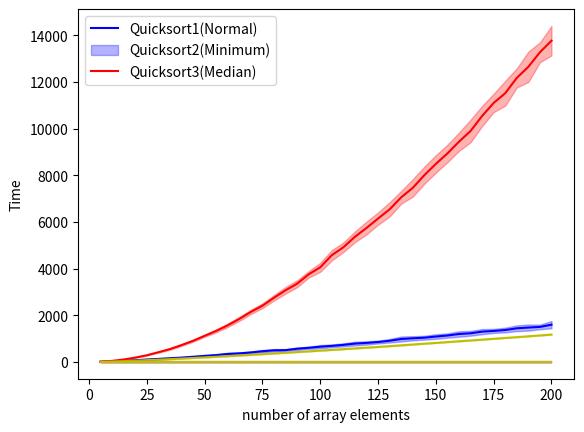

The script that saved this image:
from matplotlib import pyplot as plt
import numpy as np
import time
import statistics as stats


# Schrijf hier de code voor opgave 2
def random_int_array(length):
    array = np.random.randint(-128, high=127, size=length,
                              dtype=np.int8)  # een array'tje met ints tussen de 0 en de 100 (exclusief)
    return array


def quicksort(array, low, high):
    counter = 0
    if low >= high:
        return array, counter
    p, p_counter = partition(array, low, high)
    array, counter1 = quicksort(array, low, p - 1)
    array, counter2 = quicksort(array, p + 1, high)
    counter += p_counter + counter1 + counter2
    return array, counter


def partition(array, low, high):
    counter = 0
    pivot = array[high]
    i = low
    for j in range(low, high, 1):
        if array[j] <= pivot:
            temp = array[i]
            array[i] = array[j]
            array[j] = temp
            i += 1
        counter += 1
    temp = array[i]
    array[i] = array[high]
    array[high] = temp
    return i, counter


def quicksort_low(array, low, high):
    counter = 0
    if low >= high:
        return array, counter
    p, p_counter = partition_low(array, low, high)
    array, counter1 = quicksort_low(array, low, p - 1)
    array, counter2 = quicksort_low(array, p + 1, high)
    counter += p_counter + counter1 + counter2
    return array, counter


def partition_low(array, low, high):
    counter = 0
    pivot = min(array[low:high + 1])
    i = array.tolist().index(pivot)
    array[high], array[i] = array[i], array[high]
    i = low
    for j in range(low, high):
        counter += 1
        if array[j] <= pivot:
            array[i], array[j] = array[j], array[i]
            i += 1
    array[i], array[high] = array[high], array[i]
    return i, counter


def quicksort_med(array, low, high):
    counter = 0
    if low >= high:
        return array, counter
    p, p_counter = partition_med(array, low, high)
    array, counter1 = quicksort_med(array, low, p - 1)
    array, counter2 = quicksort_med(array, p + 1, high)
    counter += p_counter + counter1 + counter2
    return array, counter


def partition_med(array, low, high):
    counter = 0
    pivot = int(stats.median_high(array[low:high + 1]))
    i = array.tolist().index(pivot)
    array[high], array[i] = array[i], array[high]
    i = low
    for j in range(low, high):
        counter += 1
        if array[j] <= pivot:
            array[i], array[j] = array[j], array[i]
            i += 1
    array[i], array[high] = array[high], array[i]
    return i, counter


mean_std_max = []
stdev_std_max = []
mean_my_max = []
stdev_my_max = []
mean_my_med = []
stdev_my_med = []
mean_std_max_time = []
stdev_std_max_time = []
mean_my_max_time = []
stdev_my_max_time = []
mean_my_med_time = []
stdev_my_med_time = []
meetpunten = list(range(5, 201, 5))
for i in meetpunten:
    quick1 = []
    quick1_time = []
    quick2 = []
    quick2_time = []
    quick3 = []
    quick3_time = []
    for j in range(50):  # vijftig metingen per datapunt
        array = random_int_array(i)
        t1 = time.time()
        res, compared1 = quicksort(array, 0, len(array) - 1)
        t2 = time.time()
        quick1_time.append(t2 - t1)
        quick1.append(compared1)
        t1 = time.time()
        res, compared2 = quicksort_low(array, 0, len(array) - 1)
        t2 = time.time()
        quick2_time.append(t2 - t1)
        quick2.append(compared2)
        t1 = time.time()
        res, compared3 = quicksort_med(array, 0, len(array) - 1)
        t2 = time.time()
        quick3_time.append(t2 - t1)
        quick3.append(compared3)
    mean_std_max.append(stats.mean(quick1))
    stdev_std_max.append(stats.stdev(quick1))
    mean_my_max.append(stats.mean(quick2))
    stdev_my_max.append(stats.stdev(quick2))
    mean_my_med.append(stats.mean(quick3))
    stdev_my_med.append(stats.stdev(quick3))
    mean_std_max_time.append(stats.mean(quick1_time))
    stdev_std_max_time.append(stats.stdev(quick1_time))
    mean_my_max_time.append(stats.mean(quick2_time))
    stdev_my_max_time.append(stats.stdev(quick2_time))
    mean_my_med_time.append(stats.mean(quick3_time))
    stdev_my_med_time.append(stats.stdev(quick3_time))

plt.plot(meetpunten, mean_std_max, 'b-')
plt.fill_between(meetpunten, np.array(mean_std_max) - np.array(stdev_std_max),
                 np.array(mean_std_max) + np.array(stdev_std_max), color='b', alpha=0.3)
plt.plot(meetpunten, mean_my_max, 'r-')
plt.fill_between(meetpunten, np.array(mean_my_max) - np.array(stdev_my_max),
                 np.array(mean_my_max) + np.array(stdev_my_max), color='r', alpha=0.3)
plt.plot(meetpunten, mean_my_med, 'y-')
plt.fill_between(meetpunten, np.array(mean_my_med) - np.array(stdev_my_med),
                 np.array(mean_my_med) + np.array(stdev_my_med), color='y', alpha=0.3)
plt.xlabel("number of array elements")
plt.ylabel("Comparisons")
plt.legend(["Quicksort1(Normal)", "Quicksort2(Minimum)", "Quicksort3(Median)"], loc='upper left')
plt.show()

plt.plot(meetpunten, mean_std_max_time, 'b-')
plt.fill_between(meetpunten, np.array(mean_std_max_time) - np.array(stdev_std_max_time),
                 np.array(mean_std_max_time) + np.array(stdev_std_max_time), color='b', alpha=0.3)
plt.plot(meetpunten, mean_my_max_time, 'r-')
plt.fill_between(meetpunten, np.array(mean_my_max_time) - np.array(stdev_my_max_time),
                 np.array(mean_my_max_time) + np.array(stdev_my_max_time), color='r', alpha=0.3)
plt.plot(meetpunten, mean_my_med_time, 'y-')
plt.fill_between(meetpunten, np.array(mean_my_med_time) - np.array(stdev_my_med_time),
                 np.array(mean_my_med_time) + np.array(stdev_my_med_time), color='y', alpha=0.3)
plt.xlabel("number of array elements")
plt.ylabel("Time")
plt.legend(["Quicksort1(Normal)", "Quicksort2(Minimum)", "Quicksort3(Median)"], loc='upper left')
plt.show()

